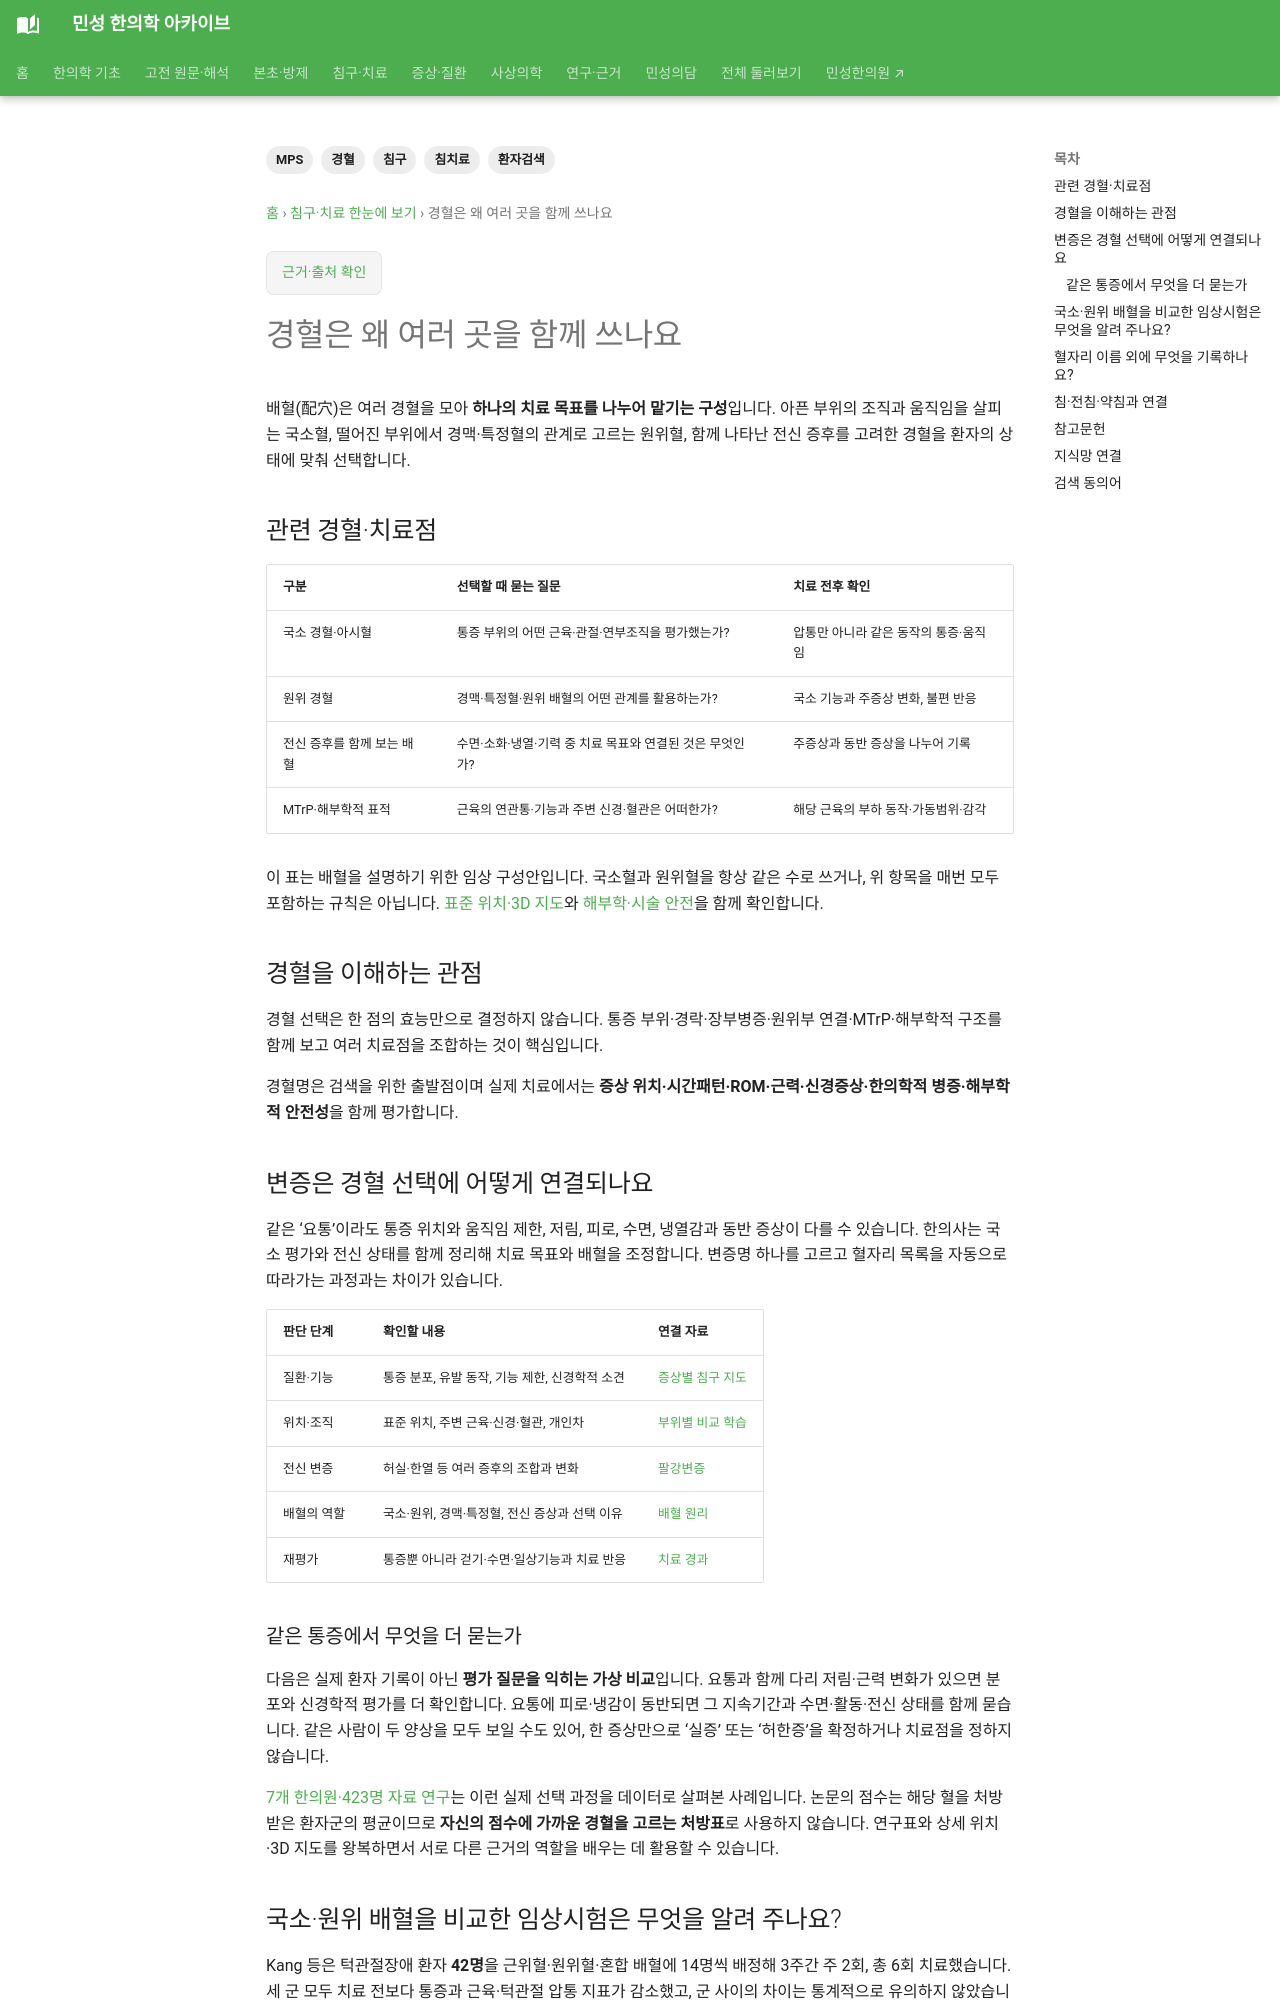

repository: joowon1111/minseong-korean-medicine-wiki · page: acupuncture-integrated/how-acupoints-combine/index.html · generator: mkdocs

---
title: 경혈은 왜 여러 곳을 함께 쓰나요
description: 경혈은 왜 여러 곳을 함께 쓰나요을 환자 검색어에서 경혈·침구·MPS·병증 지식으로 연결합니다.
tags: [경혈, 침구, 침치료, MPS, 환자검색]
status: 검토완료
last_reviewed: 2026-08-21
---
# 경혈은 왜 여러 곳을 함께 쓰나요

## 환자가 이렇게 검색할 수 있습니다

- 경혈 여러개 쓰는 이유
- 침자리 여러개
- 혈자리 조합
- 배혈 원리
- 경혈 배합
- 침처방 원리

## 관련 경혈·치료점

- 국소혈
- 원위혈
- 아시혈
- 경락 배혈
- 장부 배혈
- MTrP와 해부학적 표적
